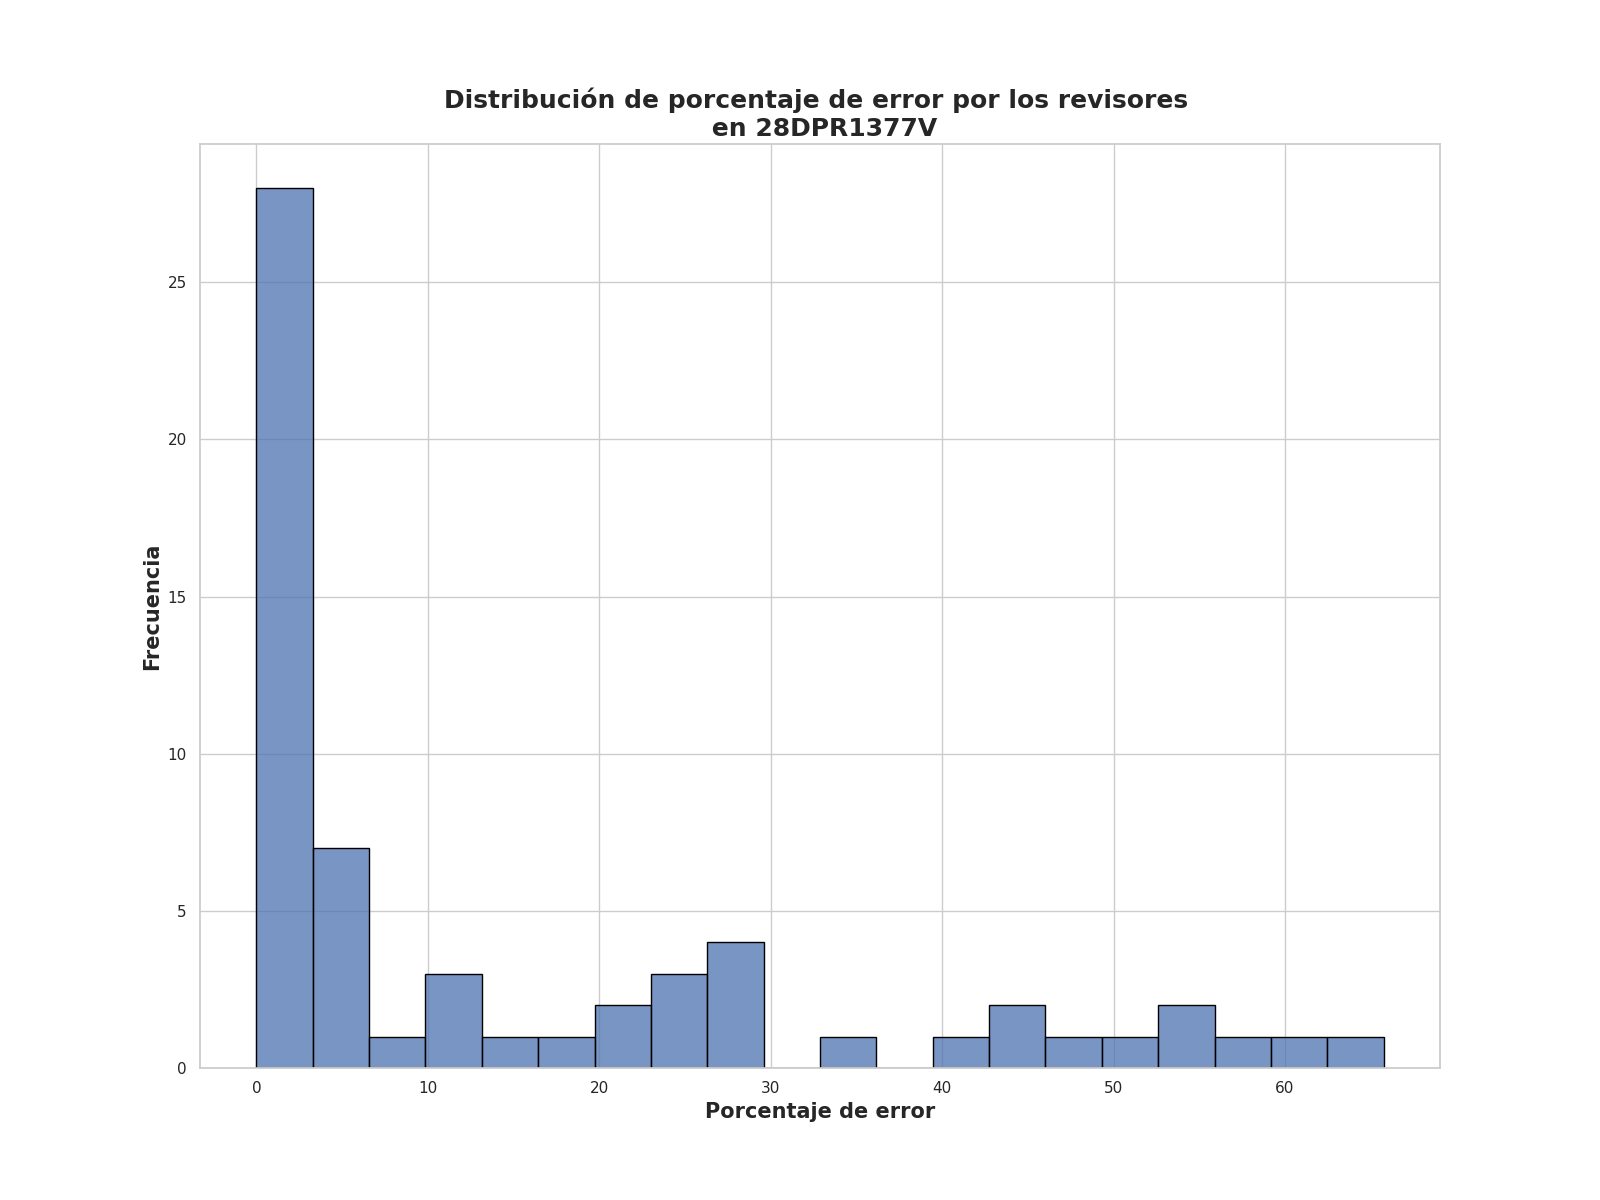

Data behind this chart, as committed beside it:
Porcentaje de error de revisores, Frecuencia
0.0, 17
2.0, 4
1.25, 3
2.5, 2
6.0, 2
5.0, 2
54.25, 2
23.75, 2
5.25, 2
10.0, 2
20.75, 1
60.75, 1
6.25, 1
48.5, 1
29.0, 1
41.25, 1
23.5, 1
27.0, 1
13.25, 1
45.0, 1
65.75, 1
50.25, 1
27.5, 1
34.0, 1
18.75, 1
28.25, 1
9.0, 1
3.25, 1
2.62, 1
12.0, 1
45.5, 1
23.0, 1
58.75, 1
